Run: headless pygame with SDL's dummy video driver; simulated clock (each Clock.tick advances the game by its frame time, no real sleeping); random seed 0; keys injected as events and as key.get_pressed() state; no mouse input.
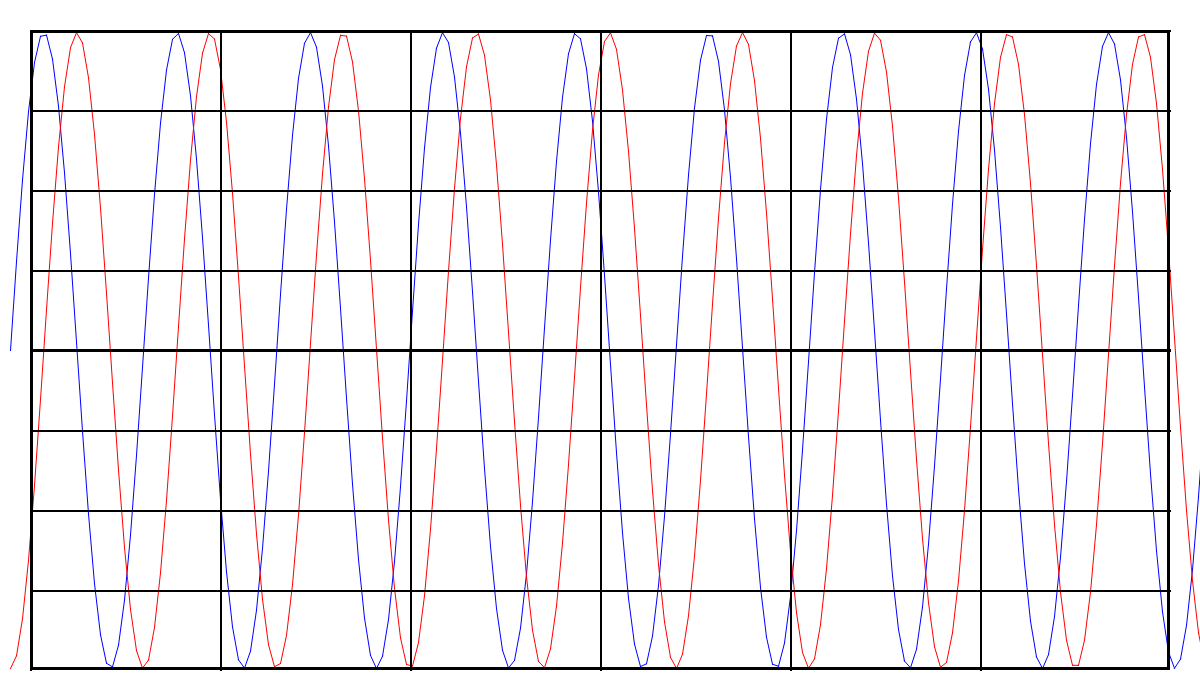
Frame 1 of 4 · flips 1–60 · no input
Frame 2 of 4 · flips 61–180 · tapped SPACE, RETURN · held RIGHT (→), D · screen unchanged from frame 1, image omitted
Frame 3 of 4 · flips 181–300 · held DOWN (↓), S · screen unchanged from frame 2, image omitted
Frame 4 of 4 · flips 301–420 · held LEFT (←), A, UP (↑), W · screen unchanged from frame 3, image omitted

The pygame program that drew these frames:

import pygame
import math

pygame.init()
BLACK=(0,0,0)
WHITE=(255,255,255)
RED=(255,0,0)
BLUE=(0,0,255)
HEIGHT=700
WIDTH=1200
screen=pygame.display.set_mode((WIDTH,HEIGHT))
pygame.display.set_caption("tsis7")
size1=WIDTH//18
size2=HEIGHT//2.2

size_x=WIDTH-60
size_y=HEIGHT-60
a_x=size_x//6
b_y=size_y//8

p=3.14*size1
a=3*p
x=b=-3*p
x_values=[]
while x<=a:
    x_values.append(x)
    x+=6
sin_points=[]
cos_points=[]
for i in x_values:
    sin_points.append([i+3*p+10,math.sin(i+3*p)*size2+HEIGHT//2])
    cos_points.append([i+3*p+10,math.cos(i+3*p)*size2+HEIGHT//2])
    


done=False

while not done:
    for event in pygame.event.get():
        if event.type==pygame.QUIT:
            done=True

    screen.fill(WHITE)
    #pygame.draw.aaline(screen,BLACK,(0,0),(100,100))
    #pygame.draw.aalines(screen,RED,False,points)

    pygame.draw.aalines(screen, BLUE,False,sin_points)
    pygame.draw.aalines(screen, RED,False,cos_points)

    line_x=pygame.draw.line(screen, BLACK, (30,HEIGHT//2),(WIDTH-30,HEIGHT//2),3)
    line_y=pygame.draw.line(screen, BLACK, (WIDTH//2,30),(WIDTH//2,HEIGHT-30),1)
    border=pygame.draw.rect(screen, BLACK, (30,30,WIDTH-60,HEIGHT-60),3)
    
    for i in range(30,size_x+1,a_x):
        pygame.draw.line(screen,BLACK,(i,30),(i,HEIGHT-30),2)

    for i in range(30,size_y+1,b_y):
        pygame.draw.line(screen,BLACK,(30,i),(WIDTH-30,i),2)

    pygame.display.flip()

pygame.quit()
print(math.pi)
